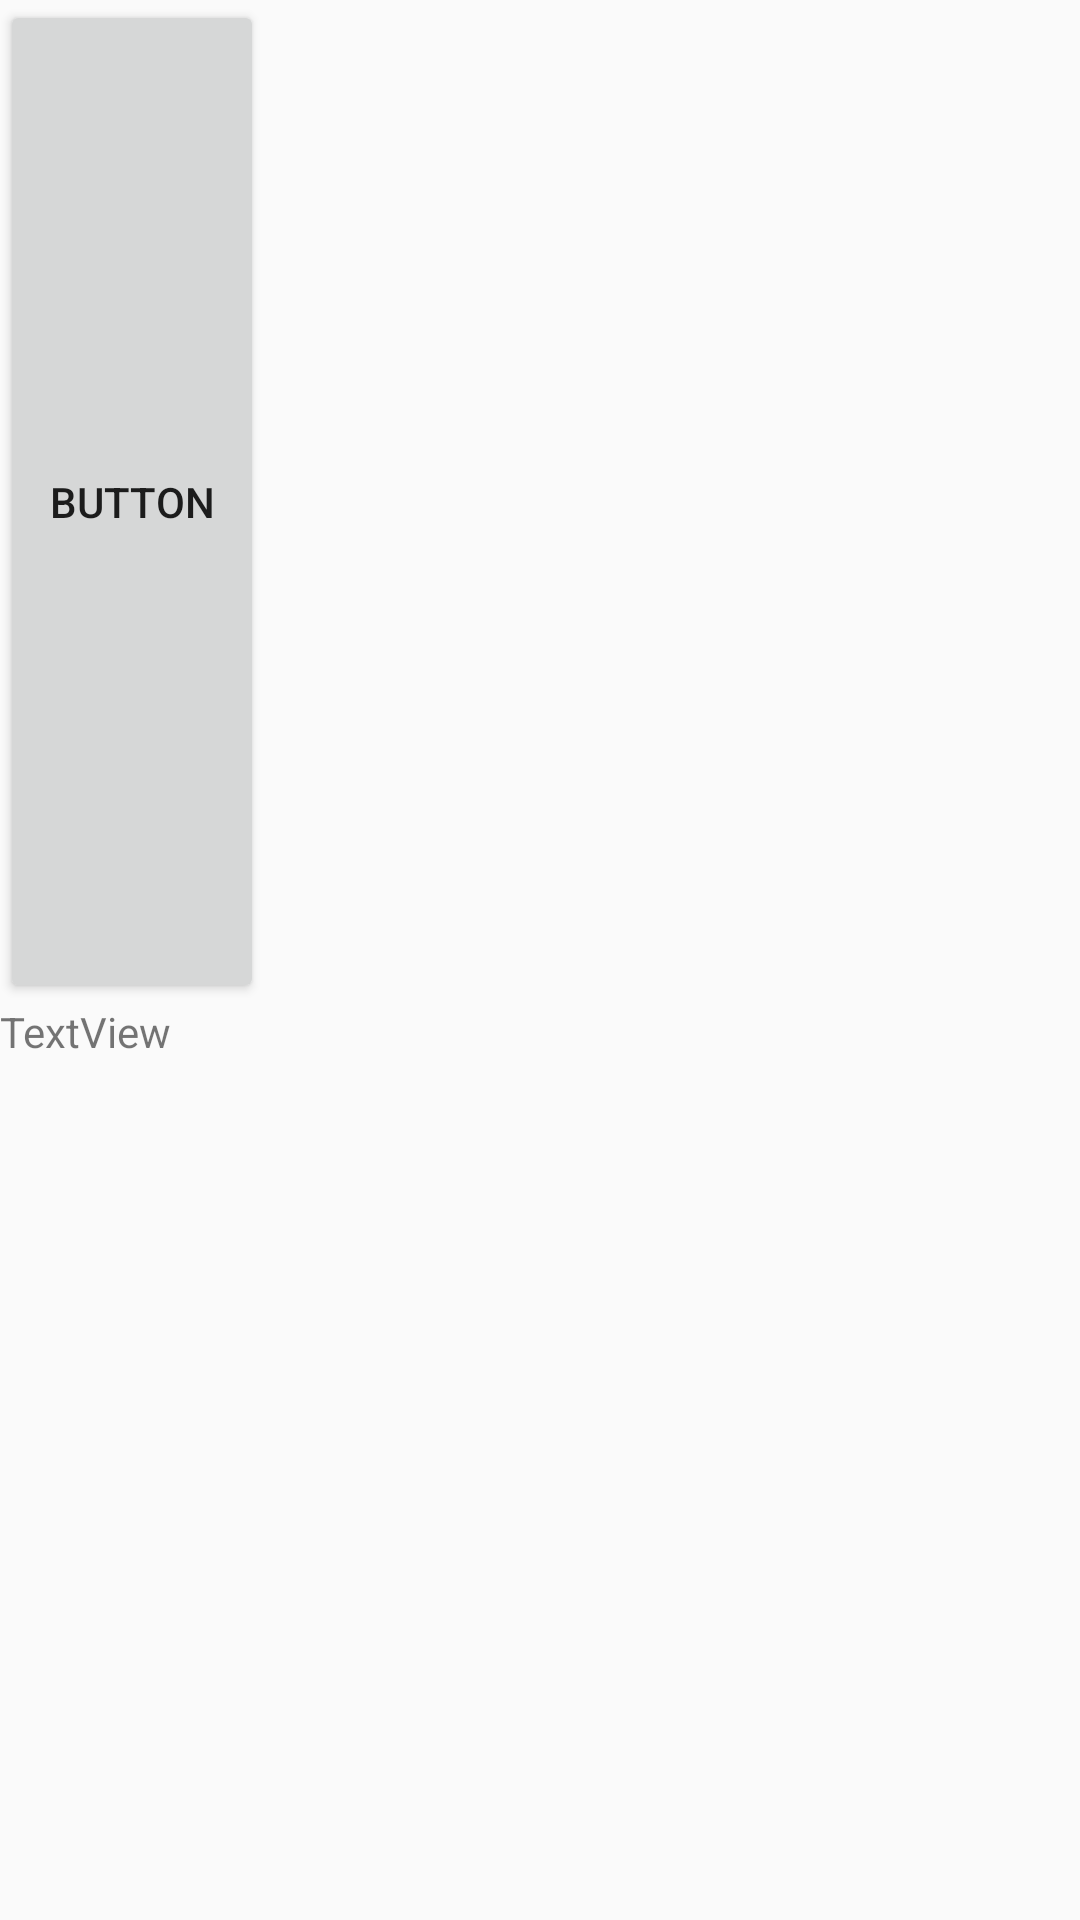

Layout XML and referenced resources for this Android screen:
<!-- AndroidManifest.xml: application theme AppTheme -->
<!-- res/layout/act_home.xml -->
<?xml version="1.0" encoding="utf-8"?>
<LinearLayout xmlns:android="http://schemas.android.com/apk/res/android"
    android:layout_width="match_parent"
    android:layout_height="match_parent"
    android:orientation="vertical"
    >

    <Button
        android:text="Button"
        android:layout_width="wrap_content"
        android:layout_height="wrap_content"
        android:id="@+id/button"
        android:layout_weight="1" />

    <TextView
        android:text="TextView"
        android:layout_width="wrap_content"
        android:layout_height="wrap_content"
        android:id="@+id/textView"
        android:layout_weight="1" />
</LinearLayout>
<!-- resources referenced by this layout -->
<resources>
  <style name="AppTheme" parent="Theme.AppCompat.Light.DarkActionBar">
          
          <item name="colorPrimary">@color/colorPrimary</item>
          <item name="colorPrimaryDark">@color/colorPrimaryDark</item>
          <item name="colorAccent">@color/colorAccent</item>
      </style>
  <color name="colorPrimary">#3F51B5</color>
  <color name="colorPrimaryDark">#303F9F</color>
  <color name="colorAccent">#FF4081</color>
</resources>
